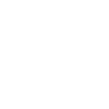
t = 0.00 s
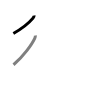
t = 1.50 s
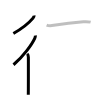
t = 3.25 s
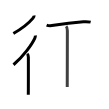
t = 4.75 s
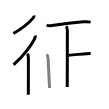
t = 6.50 s
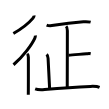
t = 8.00 s

The animated SVG that drew these frames (rendered in a browser with its animation timeline set to each time). Animation: 8 SMIL elements (animate=8); one cycle of 8.00 s.

<svg width="109px" height="109px" viewBox="0 0 px 109px" xmlns="http://www.w3.org/2000/svg" xmlns:xlink="http://www.w3.org/1999/xlink" xml:space="preserve" version="1.1"  baseProfile="full">
<path d="M34.08,15.5c0.13,0.96-0.52,1.9-1.08,2.59C29.78,22,21.93,28.51,13.37,33.5" style="fill:none;stroke:black;stroke-width:3;opacity:0">
  <animate attributeType="CSS" attributeName="opacity" from="0" to="1" begin="0s" dur="1s" repeatCount="Indefinite" fill="freeze" />
</path>
<path d="M35.36,35.5c0.06,0.7-0.21,1.95-0.62,2.81C31.9,44.4,23.55,56.07,13.5,64.75" style="fill:none;stroke:black;stroke-width:3;opacity:0">
  <animate attributeType="CSS" attributeName="opacity" from="0" to="1" begin="1s" dur="1s" repeatCount="Indefinite" fill="freeze" />
</path>
<path d="M27.22,53.75c0.95,0.95,1.15,2.12,1.15,3.41c0,3.59,0.02,20.27-0.02,31.33c-0.01,3.2-0.03,5.54-0.05,6.26" style="fill:none;stroke:black;stroke-width:3;opacity:0">
  <animate attributeType="CSS" attributeName="opacity" from="0" to="1" begin="2s" dur="1s" repeatCount="Indefinite" fill="freeze" />
</path>
<path d="M46.63,25.07c1.94,0.82,5.14,0.62,7.11,0.27c9.01-1.59,19.86-2.95,29.63-3.61c2.3-0.15,5.03-0.16,7.27,0.41" style="fill:none;stroke:black;stroke-width:3;opacity:0">
  <animate attributeType="CSS" attributeName="opacity" from="0" to="1" begin="3s" dur="1s" repeatCount="Indefinite" fill="freeze" />
</path>
<path d="M66.12,26.26c1.06,1.06,1.24,2.24,1.24,4.38c0,14.2-0.12,51.51-0.12,56.35" style="fill:none;stroke:black;stroke-width:3;opacity:0">
  <animate attributeType="CSS" attributeName="opacity" from="0" to="1" begin="4s" dur="1s" repeatCount="Indefinite" fill="freeze" />
</path>
<path d="M68.51,55.15c3.86-0.13,9.42-0.72,17.99-1.42c1.38-0.11,2.79-0.35,4.17-0.05" style="fill:none;stroke:black;stroke-width:3;opacity:0">
  <animate attributeType="CSS" attributeName="opacity" from="0" to="1" begin="5s" dur="1s" repeatCount="Indefinite" fill="freeze" />
</path>
<path d="M46.64,54.35c0.88,0.88,1.35,2.18,1.43,3.91c0.38,8.34,1.31,23.99,1.51,29.78" style="fill:none;stroke:black;stroke-width:3;opacity:0">
  <animate attributeType="CSS" attributeName="opacity" from="0" to="1" begin="6s" dur="1s" repeatCount="Indefinite" fill="freeze" />
</path>
<path d="M35.16,88.78c3.25,1.24,6.09,0.99,9.47,0.69c8.54-0.76,27.49-2.35,45.74-3.05c2.97-0.12,6.75-0.17,9.21,0.88" style="fill:none;stroke:black;stroke-width:3;opacity:0">
  <animate attributeType="CSS" attributeName="opacity" from="0" to="1" begin="7s" dur="1s" repeatCount="Indefinite" fill="freeze" />
</path>
</svg>
